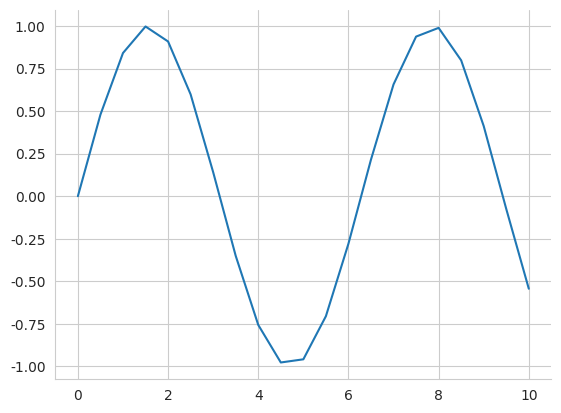

The matplotlib source for this figure:
import matplotlib.pyplot as plt
import seaborn as sns
import math

x = [0,0.5,1,1.5,2,2.5,3,3.5,4,4.5,5,
     5.5,6,6.5,7,7.5,8,8.5,9,9.5,10]
sinus = [math.sin(v) for v in x]

sns.set_style("whitegrid")
sns.lineplot(x=x, y=sinus)
sns.despine()
plt.show()
